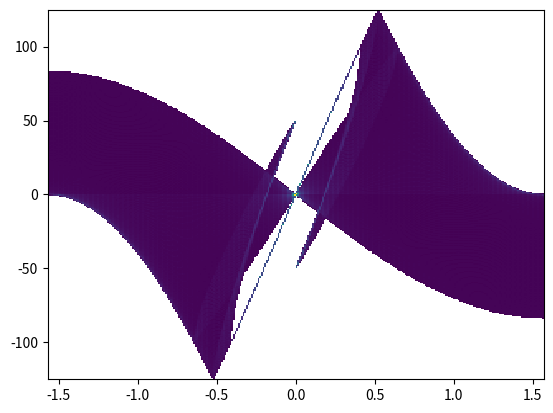

Write the Python code that produced this figure.
import math
import numpy as np
import matplotlib.mlab as mlab
import matplotlib.pyplot as plt
import pylab as pl
import matplotlib.cm as cm

# Constants:
R0 = 10 #kpc # distance from sun to galactic centre in parsecs (approx)
V0 = 250

def vel4(r, l, R):
    #print "For r: " + str(r) + " and angle: " + str(l) + \
    #       " R is: " + str(R)

    if R < 5 and R >= 0:
        V = 50*R #km/s
    elif R >= 5:
        V = 250 #km/s

    return R0*(V / R - V0 / R0)*math.sin(l)

def partB():
    ls = np.linspace(0.001, math.pi/2, DATA_DIM)
    rs = np.linspace(0.001, 25, DATA_DIM)
    
    l_list = []
    vel_list = []

    for i in range(len(ls)):
        for j in range(len(rs)):
            R = math.sqrt(rs[j]**2 + 10**2 - 2 * 10 * rs[j] * math.cos(ls[i]))
            if (R < 15):
                l_list.append(ls[i])
                vel_list.append(vel4(rs[j], ls[i], R))

    plt.hist2d(l_list, vel_list, PLOT_DIM, cmin=1)
    plt.savefig("partb.png")
            
def partC():
    ls = np.linspace(0.001, math.pi/2, DATA_DIM)
    rs = np.linspace(0.001, 25, DATA_DIM)
    
    l_list = []
    vel_list = []

    for i in range(len(ls)):
        for j in range(len(rs)):
            R = math.sqrt(rs[j]**2 + 10**2 - 2 * 10 * rs[j] * math.cos(ls[i]))
            if (R < 15):
                l_list.append(ls[i])
                vel_list.append(vel4(rs[j], ls[i], R))
                if (R > 4 and R < 6):
                    l_list.append(ls[i])
                    vel_list.append(vel4(rs[j], ls[i], R))

    plt.hist2d(l_list, vel_list, PLOT_DIM, cmin=1)
    plt.savefig("partc.png")

def partD():
    ls = np.linspace(-math.pi/2, math.pi/2, DATA_DIM*2)
    rs = np.linspace(0.001, 25, DATA_DIM)
    
    l_list = []
    vel_list = []

    for i in range(len(ls)):
        for j in range(len(rs)):
            R = math.sqrt(rs[j]**2 + 10**2 - 2 * 10 * rs[j] * math.cos(ls[i]))
            if (R < 15):
                if (R > 4 and R < 6):
                    vel_add = 50*math.cos( math.asin( 10*(math.sin(abs(ls[i]))/R )) )
                    #vel_add = 0 #subbing out radial expansion
                    vel = vel4(rs[j], ls[i], R) - vel_add*(ls[i]/abs(ls[i]))
                    l_list.append(ls[i])
                    l_list.append(ls[i])
                    vel_list.append(vel)
                    vel_list.append(vel)
                else:
                    l_list.append(ls[i])
                    vel_list.append(vel4(rs[j], ls[i], R))

    plt.hist2d(l_list, vel_list, PLOT_DIM, cmin=1)
    plt.savefig("partd.png")
 
DATA_DIM = 500
PLOT_DIM = 300
#partB()
#partC()
partD()
